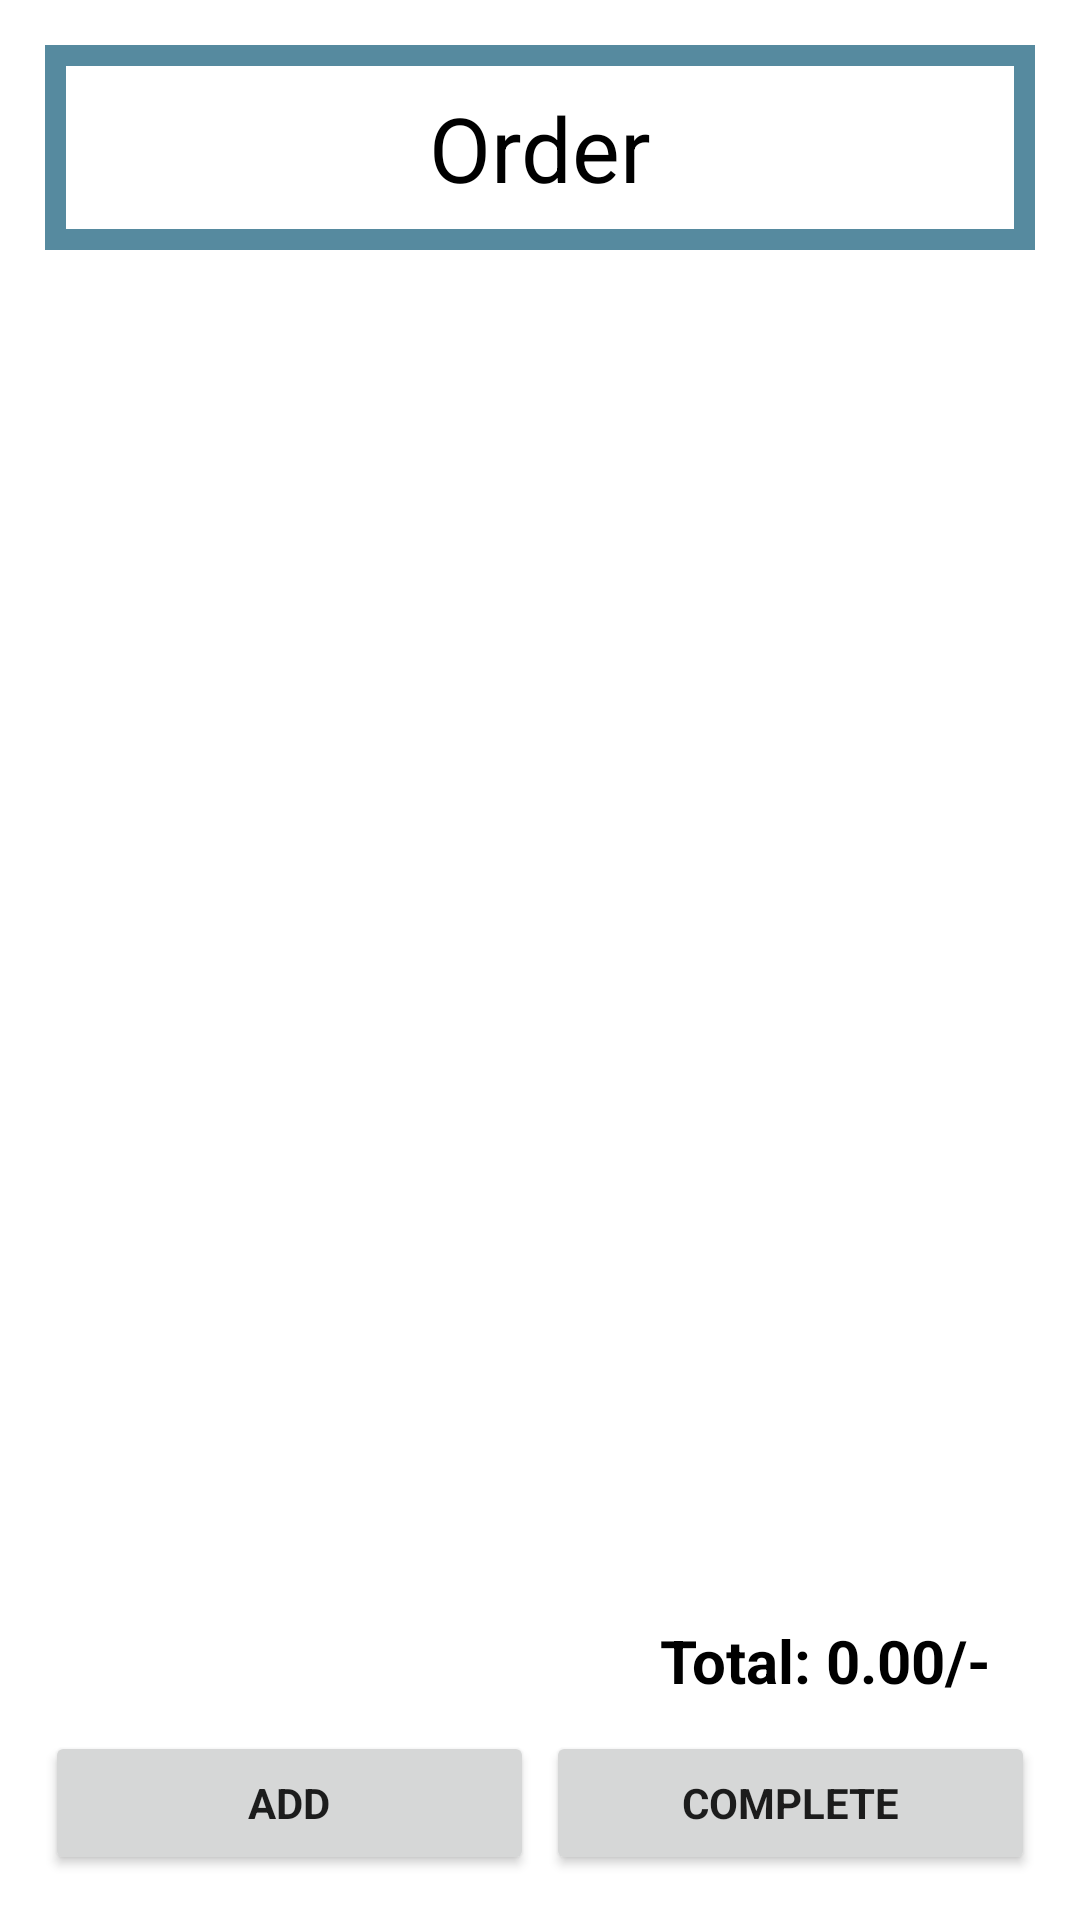

This screen was rendered from an Android layout file. Write that file and the resources it references.
<!-- AndroidManifest.xml: application theme Theme.MyApplication -->
<!-- res/layout/activity_order_screen.xml -->
<?xml version="1.0" encoding="utf-8"?>
<RelativeLayout xmlns:android="http://schemas.android.com/apk/res/android"
    xmlns:tools="http://schemas.android.com/tools"
    android:layout_width="match_parent"
    android:layout_height="match_parent"
    tools:context=".orderScreen">

    <LinearLayout
        android:layout_width="match_parent"
        android:layout_height="wrap_content"
        android:layout_margin="15dp"
        android:orientation="vertical">

        <LinearLayout
            android:layout_width="match_parent"
            android:layout_height="wrap_content"
            android:background="@color/main"
            android:padding="7dp">

            <TextView
                android:layout_width="match_parent"
                android:layout_height="wrap_content"
                android:background="#fff"
                android:gravity="center"
                android:padding="7dp"
                android:text="Order"
                android:textColor="@color/black"
                android:textSize="30dp" />
        </LinearLayout>

        <androidx.recyclerview.widget.RecyclerView
            android:id="@+id/orderRV"
            android:layout_width="match_parent"
            android:layout_height="wrap_content"
            android:layout_marginTop="15dp"
            android:layout_marginBottom="100dp"/>

    </LinearLayout>

    <LinearLayout
        android:layout_width="match_parent"
        android:layout_height="wrap_content"
        android:layout_alignParentBottom="true"
        android:background="#fff"
        android:layout_margin="15dp"
        android:orientation="vertical">

        <TextView
            android:id="@+id/orderTotal"
            android:layout_width="match_parent"
            android:layout_height="wrap_content"
            android:layout_marginLeft="15dp"
            android:layout_marginRight="15dp"
            android:layout_marginBottom="10dp"
            android:gravity="right"
            android:text="Total: 0.00/-"
            android:textStyle="bold"
            android:textColor="@color/black"
            android:textSize="20dp" />

        <LinearLayout
            android:layout_width="match_parent"
            android:layout_height="wrap_content">

            <Button
                android:id="@+id/addOrder"
                android:layout_width="0dp"
                android:layout_height="wrap_content"
                android:layout_alignParentBottom="true"
                android:layout_marginRight="2dp"
                android:layout_weight="0.5"
                android:onClick="add"
                android:text="Add"
                android:textStyle="bold" />

            <Button
                android:id="@+id/cmpltOrder"
                android:layout_width="0dp"
                android:layout_height="wrap_content"
                android:layout_alignParentBottom="true"
                android:layout_marginLeft="2dp"
                android:layout_weight="0.5"
                android:onClick="complt"
                android:text="Complete"
                android:textStyle="bold" />
        </LinearLayout>
    </LinearLayout>
</RelativeLayout>
<!-- resources referenced by this layout -->
<resources>
  <color name="black">#FF000000</color>
  <color name="main">#568A9F</color>
  <style name="Theme.MyApplication" parent="Theme.MaterialComponents.DayNight.DarkActionBar">
          
          <item name="colorPrimary">@color/main</item>
          <item name="colorPrimaryVariant">@color/main</item>
          <item name="colorOnPrimary">@color/white</item>
          <item name="fontFamily">@font/google_font</item>
          
          <item name="colorSecondary">@color/main</item>
          <item name="colorSecondaryVariant">@color/main</item>
          <item name="colorOnSecondary">@color/black</item>
          
          <item name="android:statusBarColor" tools:targetApi="l">?attr/colorPrimaryVariant</item>
          
      </style>
  <color name="white">#FFFFFFFF</color>
</resources>
